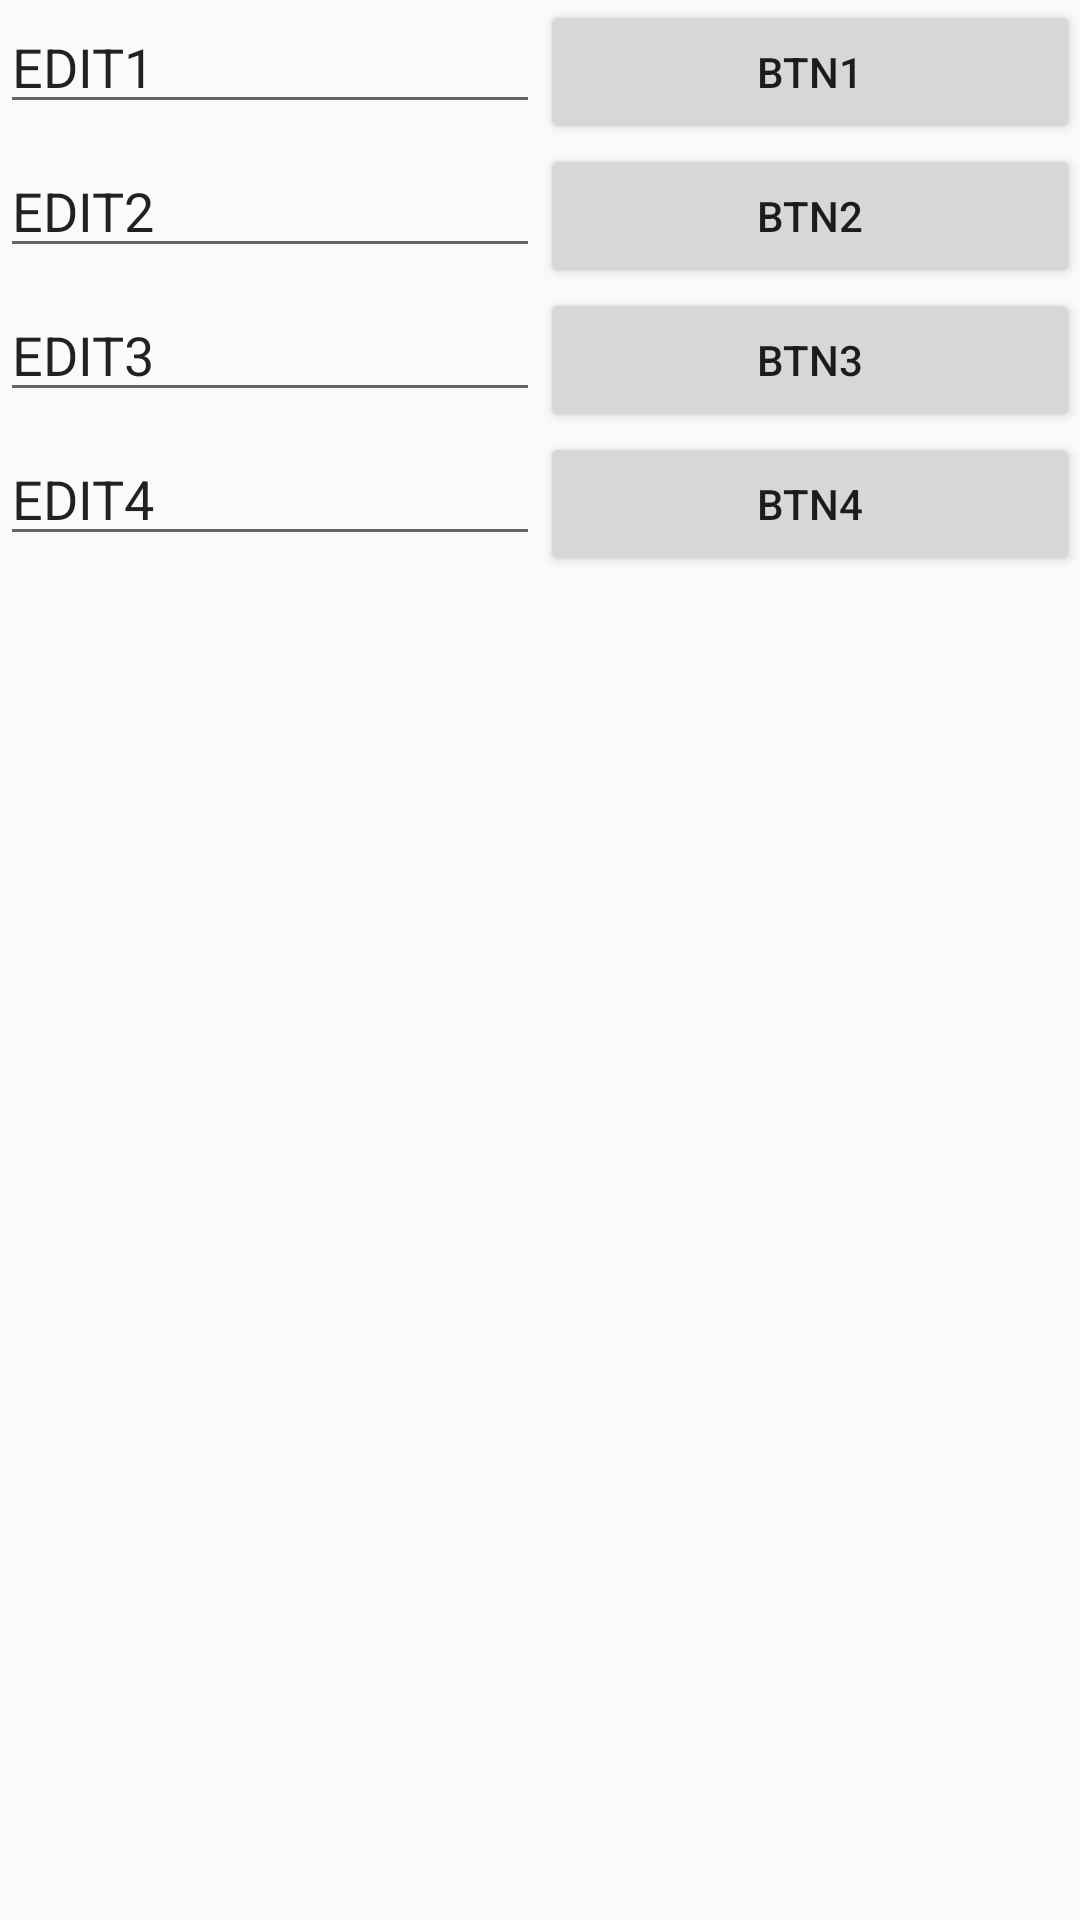

Android layout source for this screen:
<!-- AndroidManifest.xml: application theme AppTheme -->
<!-- res/layout/table.xml -->
<?xml version="1.0" encoding="utf-8"?>
<LinearLayout xmlns:android="http://schemas.android.com/apk/res/android"
    android:layout_width="match_parent"
    android:layout_height="match_parent"
    android:orientation="vertical" >
    
    
    <TableLayout 
        android:layout_width="match_parent"
        android:layout_height="match_parent">
        
        <TableRow 
            android:layout_width="match_parent"
            android:layout_height="match_parent"
            >
            
            <EditText 
                android:layout_width="0dp"
                android:layout_height="wrap_content"
                android:text="EDIT1"
                android:layout_weight="1"/>
            
            <Button 
                
                android:layout_width="0dp"
                android:layout_height="wrap_content"
                android:text="BTN1"
                android:layout_weight="1"/>
            
            
        </TableRow>
        
                <TableRow 
            android:layout_width="match_parent"
            android:layout_height="match_parent"
            >
            
            <EditText 
                android:layout_width="0dp"
                android:layout_height="wrap_content"
                android:text="EDIT2"
                android:layout_weight="1"/>
            
            <Button 
                
                android:layout_width="0dp"
                android:layout_height="wrap_content"
                android:text="BTN2"
                android:layout_weight="1"/>
            
            
        </TableRow>
        
                        <TableRow 
            android:layout_width="match_parent"
            android:layout_height="match_parent"
            >
            
            <EditText 
                android:layout_width="0dp"
                android:layout_height="wrap_content"
                android:text="EDIT3"
                android:layout_weight="1"/>
            
            <Button 
                
                android:layout_width="0dp"
                android:layout_height="wrap_content"
                android:text="BTN3"
                android:layout_weight="1"/>
            
            
        </TableRow>
        
                                <TableRow 
            android:layout_width="match_parent"
            android:layout_height="match_parent"
            >
            
            <EditText 
                android:layout_width="0dp"
                android:layout_height="wrap_content"
                android:text="EDIT4"
                android:layout_weight="1"/>
            
            <Button 
                
                android:layout_width="0dp"
                android:layout_height="wrap_content"
                android:text="BTN4"
                android:layout_weight="1"/>
            
            
        </TableRow>
        
    </TableLayout>

</LinearLayout>
<!-- resources referenced by this layout -->
<resources>
  <style name="AppTheme" parent="AppBaseTheme">
          
      </style>
  <style name="AppBaseTheme" parent="Theme.AppCompat.Light">
          
      </style>
</resources>
